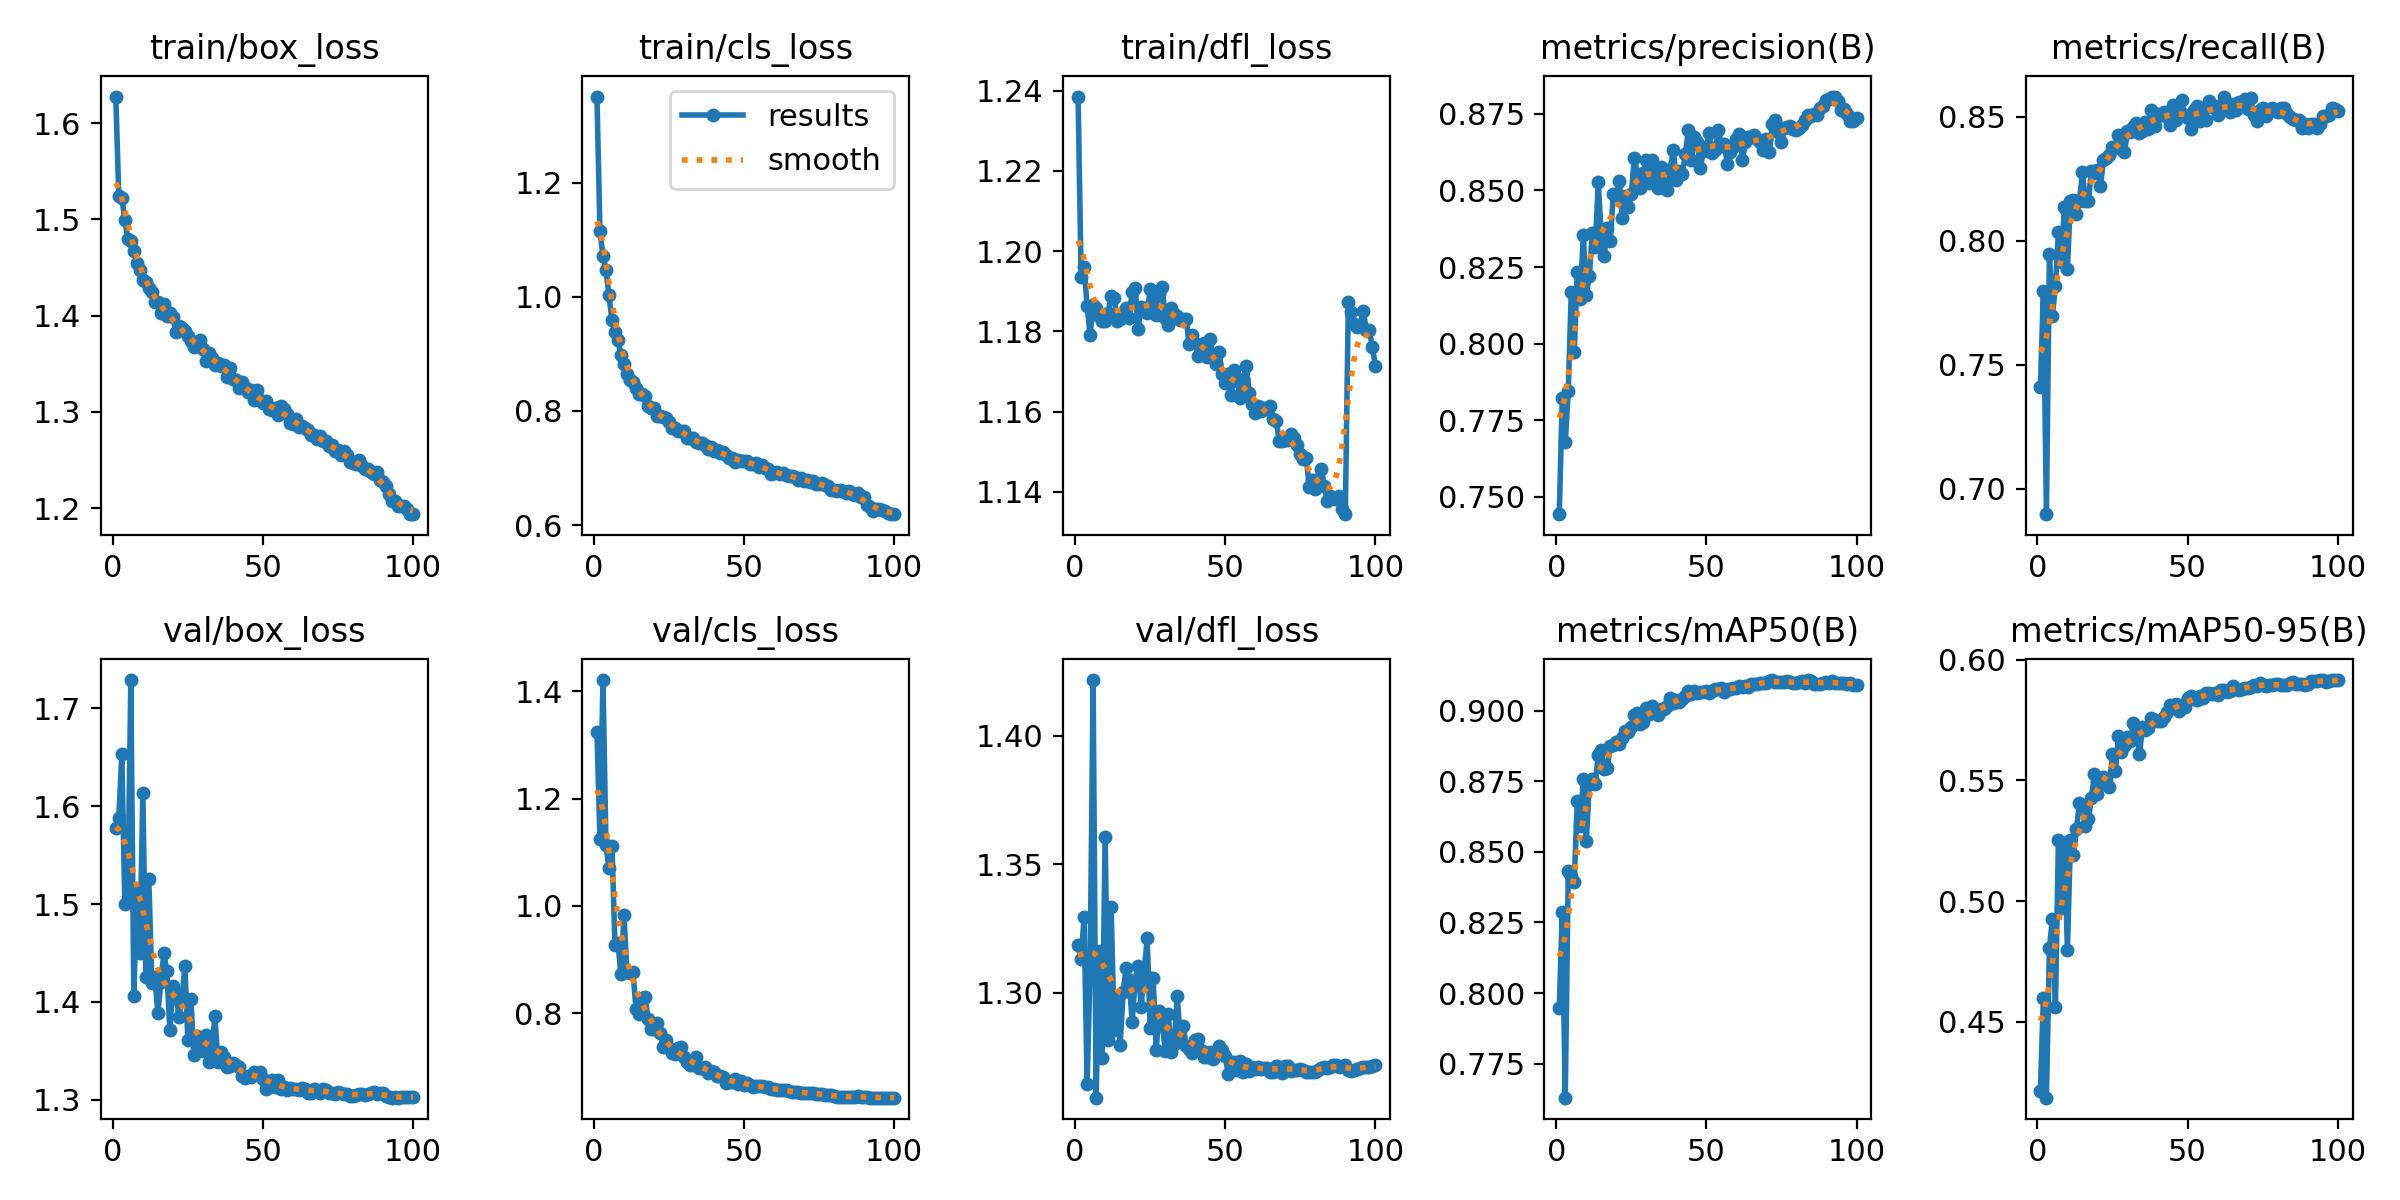

The table this chart was drawn from, first rows:
epoch, time, train/box_loss, train/cls_loss, train/dfl_loss, metrics/precision(B), metrics/recall(B), metrics/mAP50(B), metrics/mAP50-95(B), val/box_loss, val/cls_loss, val/dfl_loss, lr/pg0, lr/pg1, lr/pg2
1, 165.8, 1.628, 1.351, 1.239, 0.7443, 0.7412, 0.7947, 0.4214, 1.577, 1.325, 1.318, 0.06706, 0.0003327, 0.0003327
2, 317.9, 1.524, 1.116, 1.193, 0.7823, 0.7796, 0.8288, 0.4599, 1.588, 1.125, 1.313, 0.03406, 0.0006594, 0.0006594
3, 468.3, 1.522, 1.072, 1.196, 0.7678, 0.6897, 0.7629, 0.4186, 1.654, 1.421, 1.33, 0.001042, 0.0009796, 0.0009796
4, 618.2, 1.5, 1.047, 1.186, 0.7845, 0.7944, 0.8432, 0.4804, 1.5, 1.113, 1.265, 0.0009703, 0.0009703, 0.0009703
5, 769.3, 1.48, 1.003, 1.179, 0.817, 0.7698, 0.8415, 0.4927, 1.503, 1.071, 1.309, 0.0009604, 0.0009604, 0.0009604
6, 918.8, 1.477, 0.9597, 1.187, 0.7973, 0.7817, 0.8393, 0.4563, 1.729, 1.112, 1.422, 0.0009505, 0.0009505, 0.0009505
7, 1069, 1.467, 0.9376, 1.186, 0.8234, 0.8035, 0.8681, 0.5251, 1.406, 0.9269, 1.259, 0.0009406, 0.0009406, 0.0009406
8, 1218, 1.455, 0.924, 1.184, 0.8144, 0.7916, 0.8592, 0.4972, 1.514, 0.9306, 1.316, 0.0009307, 0.0009307, 0.0009307
9, 1368, 1.447, 0.8981, 1.183, 0.8355, 0.8136, 0.8757, 0.5239, 1.45, 0.8728, 1.275, 0.0009208, 0.0009208, 0.0009208
10, 1521, 1.437, 0.8823, 1.183, 0.816, 0.7887, 0.8537, 0.4796, 1.614, 0.9831, 1.36, 0.0009109, 0.0009109, 0.0009109
11, 1670, 1.435, 0.8648, 1.185, 0.822, 0.8162, 0.8742, 0.5253, 1.425, 0.8765, 1.282, 0.000901, 0.000901, 0.000901
12, 1819, 1.429, 0.8549, 1.189, 0.836, 0.8165, 0.876, 0.519, 1.525, 0.8755, 1.333, 0.0008911, 0.0008911, 0.0008911
13, 1968, 1.425, 0.8507, 1.188, 0.8314, 0.8109, 0.8741, 0.5297, 1.419, 0.8767, 1.286, 0.0008812, 0.0008812, 0.0008812
14, 2118, 1.414, 0.8398, 1.183, 0.8527, 0.8159, 0.8845, 0.5406, 1.426, 0.8085, 1.298, 0.0008713, 0.0008713, 0.0008713
15, 2272, 1.414, 0.83, 1.183, 0.835, 0.8276, 0.886, 0.5391, 1.389, 0.7984, 1.28, 0.0008614, 0.0008614, 0.0008614
16, 2421, 1.403, 0.8299, 1.184, 0.8287, 0.816, 0.8793, 0.5312, 1.42, 0.8285, 1.3, 0.0008515, 0.0008515, 0.0008515
17, 2570, 1.412, 0.8258, 1.186, 0.8378, 0.8162, 0.8798, 0.5341, 1.45, 0.8302, 1.31, 0.0008416, 0.0008416, 0.0008416
18, 2719, 1.4, 0.8091, 1.183, 0.8334, 0.8281, 0.8876, 0.5429, 1.431, 0.7899, 1.305, 0.0008317, 0.0008317, 0.0008317
19, 2869, 1.403, 0.8057, 1.19, 0.8488, 0.8275, 0.8881, 0.5529, 1.371, 0.771, 1.289, 0.0008218, 0.0008218, 0.0008218
20, 3023, 1.399, 0.8055, 1.191, 0.8486, 0.8286, 0.8889, 0.5443, 1.416, 0.7709, 1.305, 0.0008119, 0.0008119, 0.0008119
21, 3173, 1.383, 0.7908, 1.181, 0.8531, 0.8219, 0.8882, 0.5485, 1.408, 0.783, 1.311, 0.000802, 0.000802, 0.000802
22, 3322, 1.39, 0.7908, 1.186, 0.8411, 0.8325, 0.8904, 0.5513, 1.385, 0.7636, 1.295, 0.0007921, 0.0007921, 0.0007921
23, 3471, 1.388, 0.7895, 1.186, 0.8481, 0.8333, 0.893, 0.5505, 1.402, 0.7377, 1.308, 0.0007822, 0.0007822, 0.0007822
24, 3620, 1.385, 0.7869, 1.184, 0.8447, 0.8346, 0.8924, 0.5475, 1.437, 0.7495, 1.321, 0.0007723, 0.0007723, 0.0007723
25, 3776, 1.379, 0.7801, 1.19, 0.8489, 0.838, 0.8942, 0.5609, 1.361, 0.7361, 1.286, 0.0007624, 0.0007624, 0.0007624
26, 3926, 1.374, 0.7708, 1.187, 0.8606, 0.8376, 0.8985, 0.554, 1.403, 0.7262, 1.306, 0.0007525, 0.0007525, 0.0007525
27, 4075, 1.368, 0.7697, 1.184, 0.8555, 0.8427, 0.8991, 0.5684, 1.345, 0.7237, 1.278, 0.0007426, 0.0007426, 0.0007426
28, 4224, 1.369, 0.7657, 1.189, 0.8509, 0.8409, 0.8954, 0.5617, 1.366, 0.7356, 1.293, 0.0007327, 0.0007327, 0.0007327
29, 4373, 1.375, 0.7657, 1.191, 0.8558, 0.8358, 0.8959, 0.5641, 1.359, 0.7366, 1.289, 0.0007228, 0.0007228, 0.0007228
30, 4532, 1.365, 0.7642, 1.183, 0.86, 0.844, 0.9009, 0.5682, 1.349, 0.7193, 1.278, 0.0007129, 0.0007129, 0.0007129
31, 4681, 1.353, 0.7533, 1.181, 0.8524, 0.8439, 0.8987, 0.5662, 1.367, 0.709, 1.292, 0.000703, 0.000703, 0.000703
32, 4830, 1.361, 0.7519, 1.186, 0.86, 0.846, 0.9019, 0.5737, 1.338, 0.7032, 1.277, 0.0006931, 0.0006931, 0.0006931
33, 4979, 1.356, 0.7523, 1.184, 0.8555, 0.8474, 0.9008, 0.5694, 1.35, 0.7032, 1.28, 0.0006832, 0.0006832, 0.0006832
34, 5128, 1.349, 0.7458, 1.184, 0.8508, 0.8433, 0.8985, 0.5609, 1.385, 0.7181, 1.299, 0.0006733, 0.0006733, 0.0006733
35, 5288, 1.351, 0.7444, 1.183, 0.8577, 0.8444, 0.9006, 0.5722, 1.339, 0.6989, 1.282, 0.0006634, 0.0006634, 0.0006634
36, 5437, 1.348, 0.7436, 1.183, 0.8521, 0.848, 0.9006, 0.5708, 1.349, 0.6987, 1.287, 0.0006535, 0.0006535, 0.0006535
37, 5586, 1.348, 0.7411, 1.183, 0.8502, 0.845, 0.9016, 0.5716, 1.344, 0.7006, 1.279, 0.0006436, 0.0006436, 0.0006436
38, 5735, 1.336, 0.734, 1.177, 0.8569, 0.8525, 0.9047, 0.5758, 1.334, 0.6881, 1.278, 0.0006337, 0.0006337, 0.0006337
39, 5885, 1.346, 0.7372, 1.179, 0.8632, 0.8462, 0.9029, 0.575, 1.334, 0.6918, 1.277, 0.0006238, 0.0006238, 0.0006238
40, 6045, 1.335, 0.7296, 1.177, 0.8534, 0.851, 0.9037, 0.5747, 1.337, 0.6908, 1.282, 0.0006139, 0.0006139, 0.0006139
41, 6194, 1.333, 0.7311, 1.174, 0.8564, 0.8505, 0.9031, 0.5748, 1.336, 0.6832, 1.282, 0.000604, 0.000604, 0.000604
42, 6343, 1.324, 0.7261, 1.176, 0.8555, 0.852, 0.9043, 0.5762, 1.334, 0.6835, 1.278, 0.0005941, 0.0005941, 0.0005941
43, 6493, 1.331, 0.7275, 1.177, 0.8617, 0.8497, 0.9053, 0.5784, 1.325, 0.6806, 1.275, 0.0005842, 0.0005842, 0.0005842
44, 6642, 1.326, 0.7224, 1.174, 0.8699, 0.8465, 0.9072, 0.5813, 1.322, 0.6701, 1.275, 0.0005743, 0.0005743, 0.0005743
45, 6806, 1.321, 0.7184, 1.178, 0.86, 0.8547, 0.906, 0.5807, 1.324, 0.6725, 1.277, 0.0005644, 0.0005644, 0.0005644
46, 6956, 1.322, 0.7176, 1.174, 0.8673, 0.8488, 0.907, 0.5816, 1.323, 0.672, 1.274, 0.0005545, 0.0005545, 0.0005545
47, 7105, 1.312, 0.7113, 1.172, 0.8657, 0.8506, 0.9062, 0.5787, 1.328, 0.6777, 1.277, 0.0005446, 0.0005446, 0.0005446
48, 7254, 1.323, 0.7148, 1.175, 0.8574, 0.8565, 0.9066, 0.5814, 1.328, 0.6691, 1.279, 0.0005347, 0.0005347, 0.0005347
49, 7403, 1.312, 0.713, 1.169, 0.8628, 0.8508, 0.9065, 0.5802, 1.328, 0.6745, 1.278, 0.0005248, 0.0005248, 0.0005248
50, 7568, 1.309, 0.7115, 1.167, 0.8642, 0.8495, 0.9071, 0.584, 1.321, 0.6673, 1.275, 0.0005149, 0.0005149, 0.0005149
51, 7717, 1.311, 0.7124, 1.169, 0.8686, 0.8451, 0.9064, 0.585, 1.311, 0.6697, 1.268, 0.000505, 0.000505, 0.000505
52, 7867, 1.303, 0.7076, 1.164, 0.8623, 0.8527, 0.9071, 0.5839, 1.318, 0.666, 1.273, 0.0004951, 0.0004951, 0.0004951
53, 8015, 1.302, 0.7069, 1.17, 0.8633, 0.8541, 0.9078, 0.5832, 1.321, 0.6624, 1.273, 0.0004852, 0.0004852, 0.0004852
54, 8164, 1.304, 0.7079, 1.168, 0.8698, 0.8481, 0.9077, 0.585, 1.313, 0.6655, 1.27, 0.0004753, 0.0004753, 0.0004753
55, 8329, 1.297, 0.7021, 1.163, 0.8644, 0.8534, 0.9082, 0.5844, 1.32, 0.6638, 1.273, 0.0004654, 0.0004654, 0.0004654
56, 8478, 1.306, 0.7045, 1.168, 0.8652, 0.8486, 0.9069, 0.586, 1.311, 0.6641, 1.269, 0.0004555, 0.0004555, 0.0004555
57, 8628, 1.303, 0.6999, 1.171, 0.8587, 0.8563, 0.9076, 0.586, 1.313, 0.6623, 1.272, 0.0004456, 0.0004456, 0.0004456
58, 8777, 1.298, 0.6989, 1.165, 0.8625, 0.8538, 0.9078, 0.5858, 1.31, 0.6635, 1.27, 0.0004357, 0.0004357, 0.0004357
59, 8926, 1.289, 0.6895, 1.162, 0.8642, 0.8541, 0.9081, 0.5863, 1.312, 0.6596, 1.271, 0.0004258, 0.0004258, 0.0004258
60, 9094, 1.287, 0.6907, 1.16, 0.8667, 0.8508, 0.9082, 0.5856, 1.311, 0.6595, 1.27, 0.0004159, 0.0004159, 0.0004159
... 40 more rows
